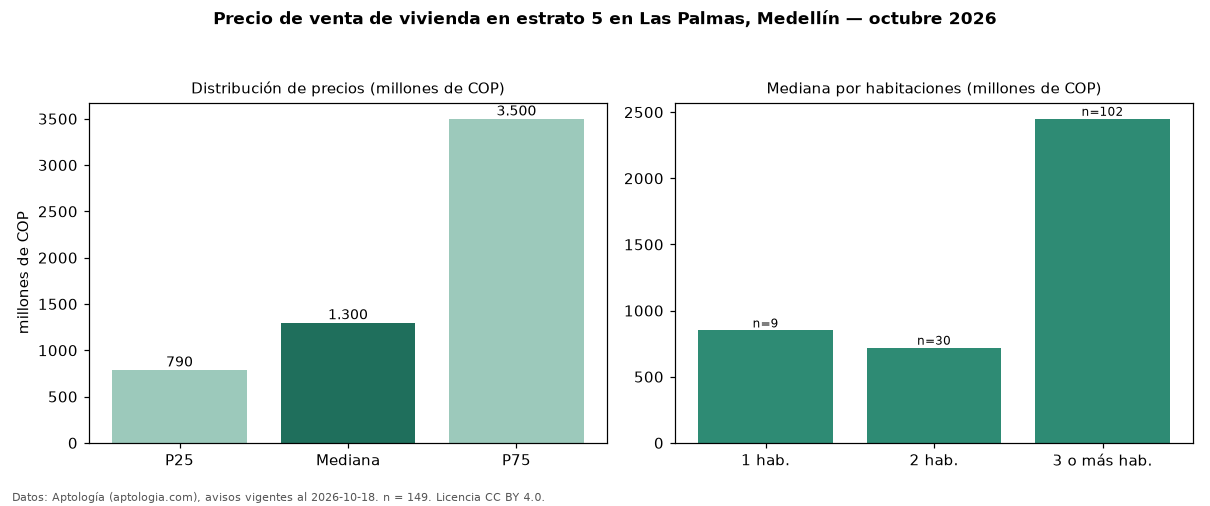

The table this chart was drawn from, first rows:
seccion, metrica, valor, moneda, n
precio, p25, 790000000, COP, 149
precio, mediana, 1300000000, COP, 149
precio, p75, 3500000000, COP, 149
precio, minimo, 465748332, COP, 149
precio, maximo, 8000000000, COP, 149
m2, mediana_precio_m2, 9230769, COP, 141
m2, area_mediana_m2, 118.0, m2, 141
admin, mediana_admin_mes, 769000, COP, 92
banos, mediana_banos, 3.0, , 
parqueadero, pct_con_parqueadero, 100.0, %, 148
estrato, estrato_mas_frecuente, 5, , 149
habitaciones, 1, 850000000, COP, 9
habitaciones, 2, 719500000, COP, 30
habitaciones, 3+, 2450000000, COP, 102
fuente, fecha_datos, 2026-10-18, , 
fuente, atribucion, https://www.aptologia.com/venta/medellin…, , 
fuente, licencia, CC BY 4.0, , 
